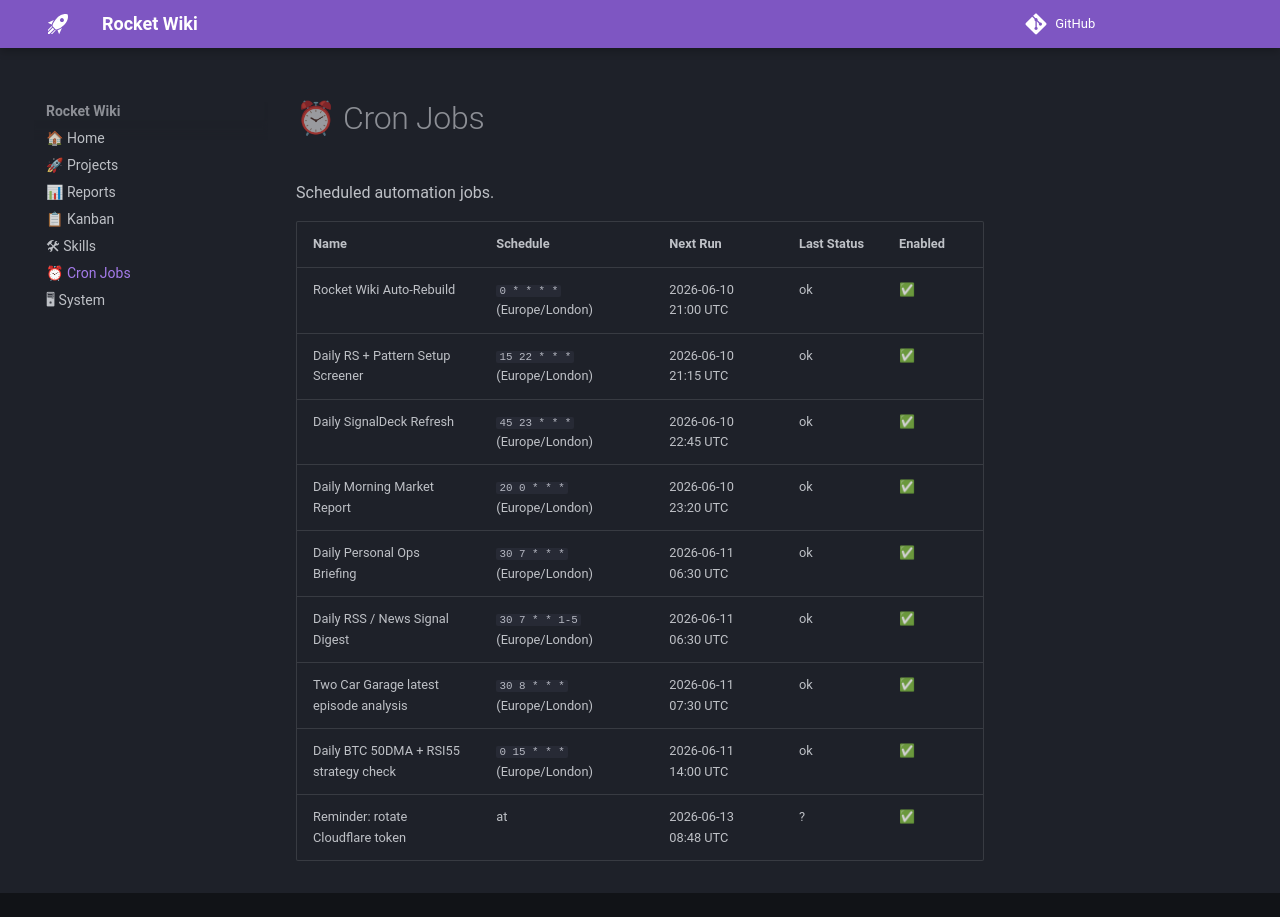

repository: Mega-JTJ/rocket-wiki · page: cron-jobs/index.html · generator: mkdocs

# ⏰ Cron Jobs

Scheduled automation jobs.

| Name | Schedule | Next Run | Last Status | Enabled |
|---|---|---|---|---|
| Rocket Wiki Auto-Rebuild | `0 * * * *` (Europe/London) | 2026-05-19 06:00 UTC | ok | ✅ |
| Daily Personal Ops Briefing | `30 7 * * *` (Europe/London) | 2026-05-19 06:30 UTC | ok | ✅ |
| Daily RSS / News Signal Digest | `30 7 * * 1-5` (Europe/London) | 2026-05-19 06:30 UTC | ok | ✅ |
| Daily Full-Market RS Screener | `15 22 * * *` (Europe/London) | 2026-05-19 21:15 UTC | ok | ✅ |
| Daily SignalDeck Refresh | `45 23 * * *` (Europe/London) | 2026-05-19 22:45 UTC | ok | ✅ |
| Daily Rocket Money Report | `20 0 * * *` (Europe/London) | 2026-05-19 23:20 UTC | ok | ✅ |
